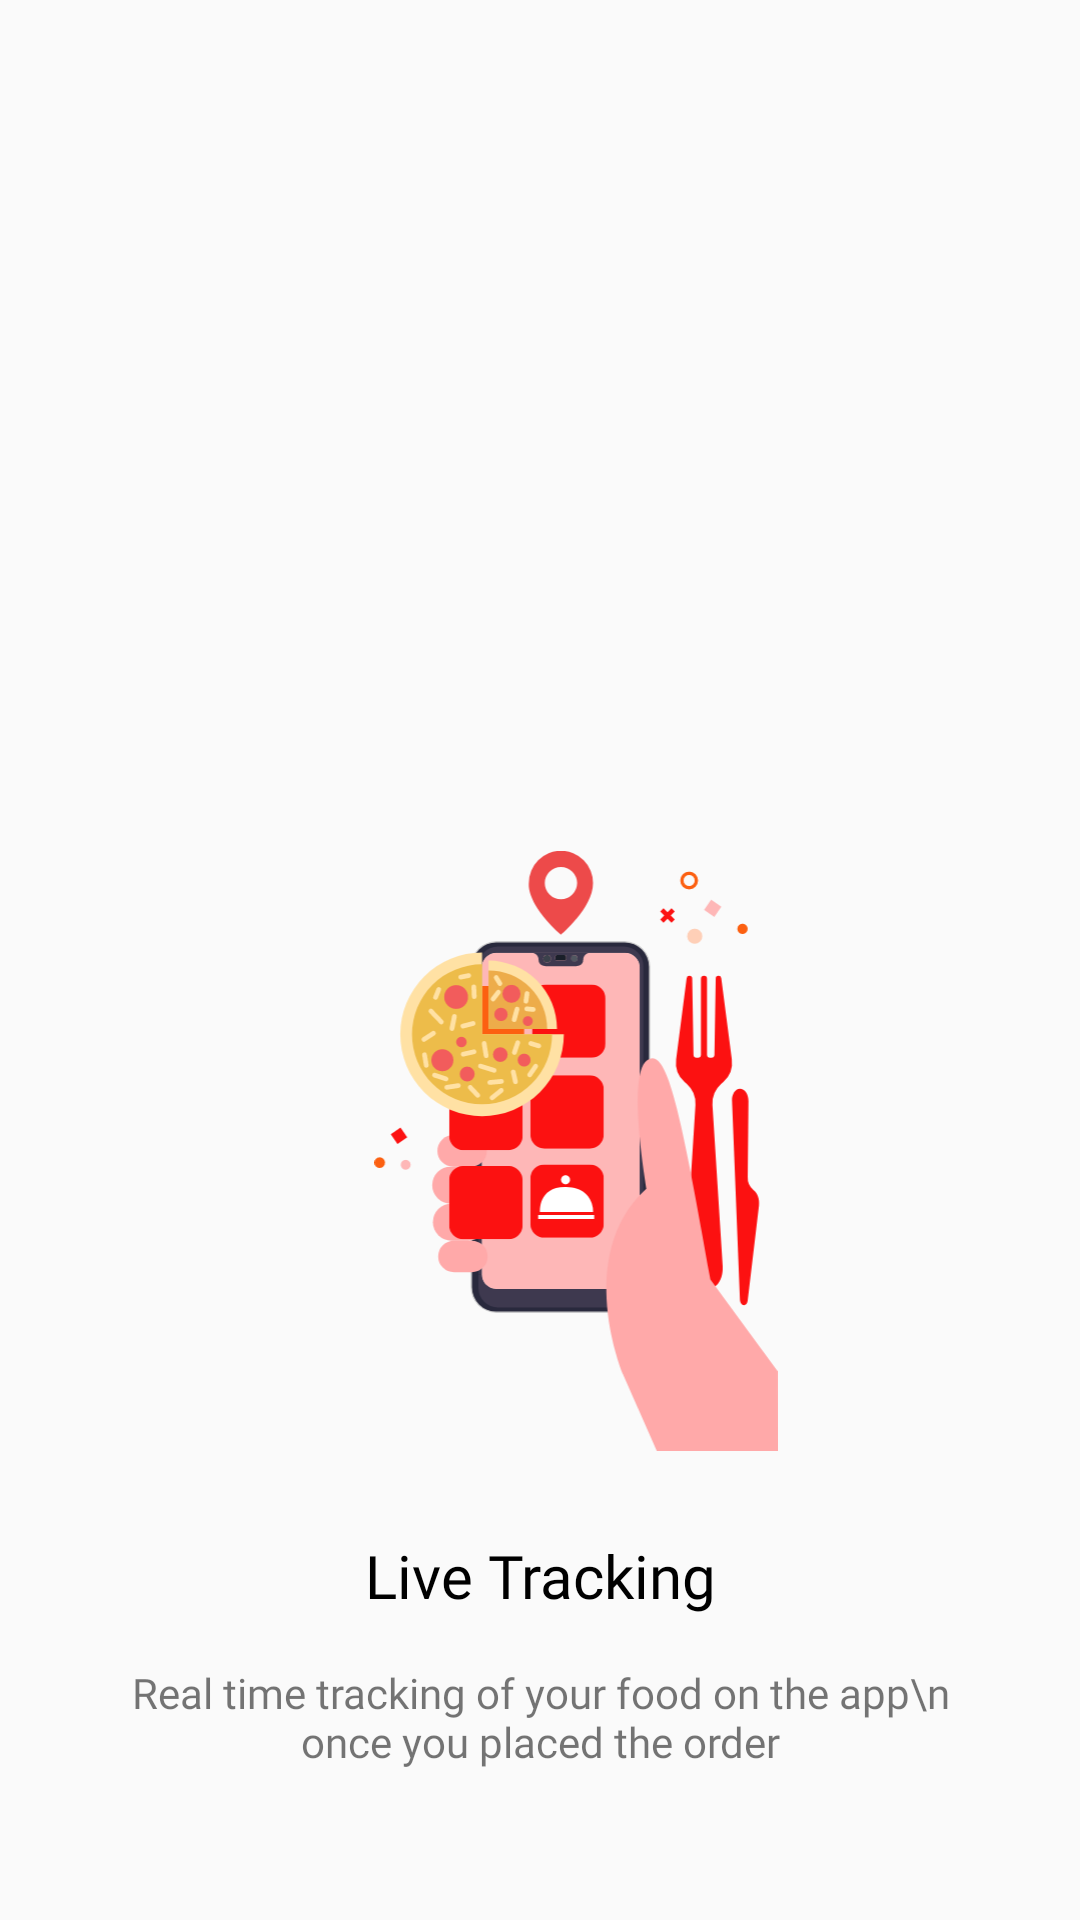

Android layout source for this screen:
<!-- AndroidManifest.xml: application theme AppTheme -->
<!-- res/layout/fragment_scpage3.xml -->
<?xml version="1.0" encoding="utf-8"?>
<LinearLayout
    xmlns:android="http://schemas.android.com/apk/res/android"
    xmlns:tools="http://schemas.android.com/tools"
    android:layout_width="match_parent"
    android:orientation="vertical"
    android:layout_height="wrap_content"
    tools:context=".splashScreen.SCPage3">
    <Space
        android:layout_width="wrap_content"
        android:layout_height="0dp"
        android:layout_weight="1"/>

    <LinearLayout

        android:layout_marginBottom="50dp"
        android:layout_width="match_parent"
        android:layout_height="wrap_content"
        android:orientation="vertical">
        <ImageView
            android:paddingLeft="24dp"
            android:layout_width="match_parent"
            android:layout_height="200dp"
            android:src="@drawable/ic_spl_b"/>
        <TextView
            android:layout_marginTop="28dp"
            android:layout_width="match_parent"
            android:layout_height="wrap_content"
            android:textSize="20sp"
            android:text="Live Tracking"
            android:layout_marginLeft="16dp"
            android:layout_marginRight="16dp"
            android:textColor="@color/black"
            android:fontFamily="@font/montserrat_semi_bold"
            android:gravity="center"/>

        <TextView
            android:layout_width="match_parent"
            android:layout_height="wrap_content"
            android:layout_marginTop="16dp"
            android:textSize="14sp"
            android:text="Real time tracking of your food on the app\n once you placed the order"
            android:layout_marginLeft="40dp"
            android:layout_marginRight="40dp"
            android:fontFamily="@font/gotham_book_regular"
            android:gravity="center"/>



    </LinearLayout>

</LinearLayout>
<!-- resources referenced by this layout -->
<resources>
  <color name="black">#000000</color>
  <!-- drawable ic_spl_b: vector/xml drawable (drawable, 16683 chars, omitted) -->
  <style name="AppTheme" parent="Theme.AppCompat.Light.NoActionBar">
          
  
          <item name="colorPrimary">@color/colorPrimary</item>
          <item name="colorPrimaryDark">@color/colorPrimaryDark</item>
          <item name="colorAccent">@color/colorAccent</item>
          <item name="fontFamily">@font/montserrat_regular</item>
          <item name="colorControlActivated">@color/colorPrimary</item>
      </style>
  <color name="colorPrimary">#db0a16</color>
  <color name="colorPrimaryDark">#0C0B0B</color>
  <color name="colorAccent">#A5A5A5</color>
</resources>
